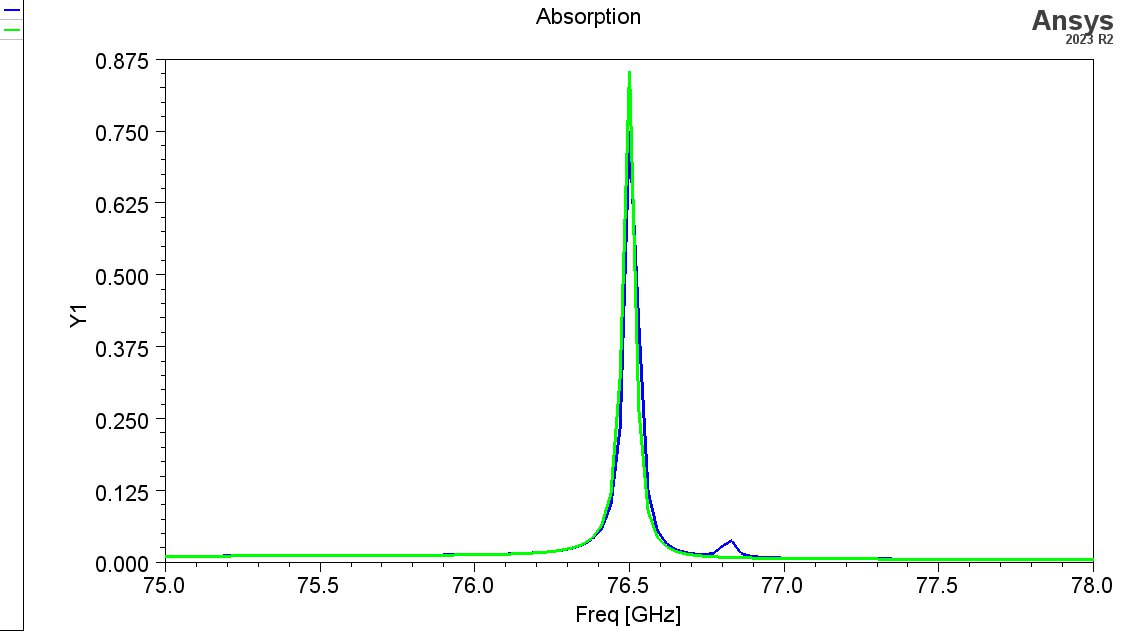

The table this chart was drawn from, first rows:
Freq [GHz], AbsorbanceTM [], AbsorbanceTE []
75, 0.01096, 0.01086
75.03, 0.01121, 0.01111
75.06, 0.01143, 0.01133
75.09, 0.01163, 0.01153
75.12, 0.01181, 0.0117
75.15, 0.01197, 0.01186
75.18, 0.01212, 0.01201
75.21, 0.01225, 0.01214
75.24, 0.01237, 0.01225
75.27, 0.01248, 0.01236
75.3, 0.01258, 0.01246
75.33, 0.01267, 0.01255
75.36, 0.01275, 0.01263
75.39, 0.01282, 0.0127
75.42, 0.01289, 0.01277
75.45, 0.01296, 0.01283
75.48, 0.01302, 0.01289
75.51, 0.01307, 0.01294
75.54, 0.01312, 0.01299
75.57, 0.01317, 0.01304
75.6, 0.01322, 0.01309
75.63, 0.01327, 0.01314
75.66, 0.01332, 0.01318
75.69, 0.01337, 0.01323
75.72, 0.01342, 0.01328
75.75, 0.01348, 0.01333
75.78, 0.01354, 0.0134
75.81, 0.01361, 0.01346
75.84, 0.01369, 0.01354
75.87, 0.01379, 0.01363
75.9, 0.0139, 0.01374
75.93, 0.01403, 0.01387
75.96, 0.01418, 0.01402
75.99, 0.01437, 0.01421
76.02, 0.0146, 0.01444
76.05, 0.01488, 0.01472
76.08, 0.01522, 0.01506
76.11, 0.01565, 0.01549
76.14, 0.01619, 0.01604
76.17, 0.01688, 0.01675
76.2, 0.01778, 0.01767
76.23, 0.01898, 0.01892
76.26, 0.02062, 0.02064
76.29, 0.02294, 0.02311
76.32, 0.02639, 0.02684
76.35, 0.03181, 0.03284
76.38, 0.04111, 0.04349
76.41, 0.05911, 0.06519
76.44, 0.1013, 0.1206
76.47, 0.2363, 0.3246
76.5, 0.7503, 0.8543
76.53, 0.4142, 0.2662
76.56, 0.1242, 0.08986
76.59, 0.05638, 0.04466
76.62, 0.03335, 0.02789
76.65, 0.0233, 0.0201
76.68, 0.01825, 0.01592
76.71, 0.01564, 0.01344
76.74, 0.01472, 0.01186
76.77, 0.0164, 0.01079
... 41 more rows
